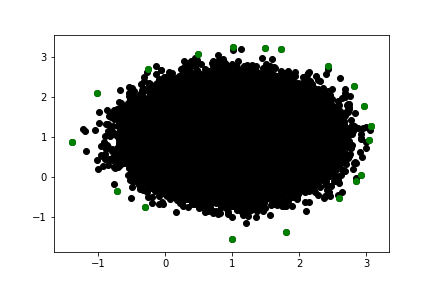

The data file committed next to this chart (first rows):
-1.386309374820223539e+00, 8.906259808735834671e-01
-7.173509388966294864e-01, -3.515967269225972469e-01
-3.042022235536478991e-01, -7.423233272785556558e-01
9.988701788456048059e-01, -1.551665031133275363e+00
1.805420864480927978e+00, -1.376373839408665312e+00
2.595529970822028965e+00, -5.148362827647714468e-01
2.848076156252854041e+00, -1.041712026880305952e-01
2.924061232700386537e+00, 6.551890185024678015e-02
3.037286535005968346e+00, 9.424249414911585188e-01
3.065318092221898105e+00, 1.292592922596511817e+00
3.065318092221898105e+00, 1.292592922596511817e+00
2.962987258190750595e+00, 1.776188957262910373e+00
2.814323979549037347e+00, 2.271642380937306527e+00
2.429220444071024332e+00, 2.785886611309591032e+00
1.734443812982886302e+00, 3.202246542922634553e+00
1.485119246605423271e+00, 3.246283451739167880e+00
1.011170994789188704e+00, 3.249691636096191161e+00
4.856947014265411422e-01, 3.093484927492992753e+00
-2.592760420311288616e-01, 2.710432050717645147e+00
-1.015167359565118499e+00, 2.108932438189587089e+00
-1.386309374820223539e+00, 8.906259808735834671e-01
